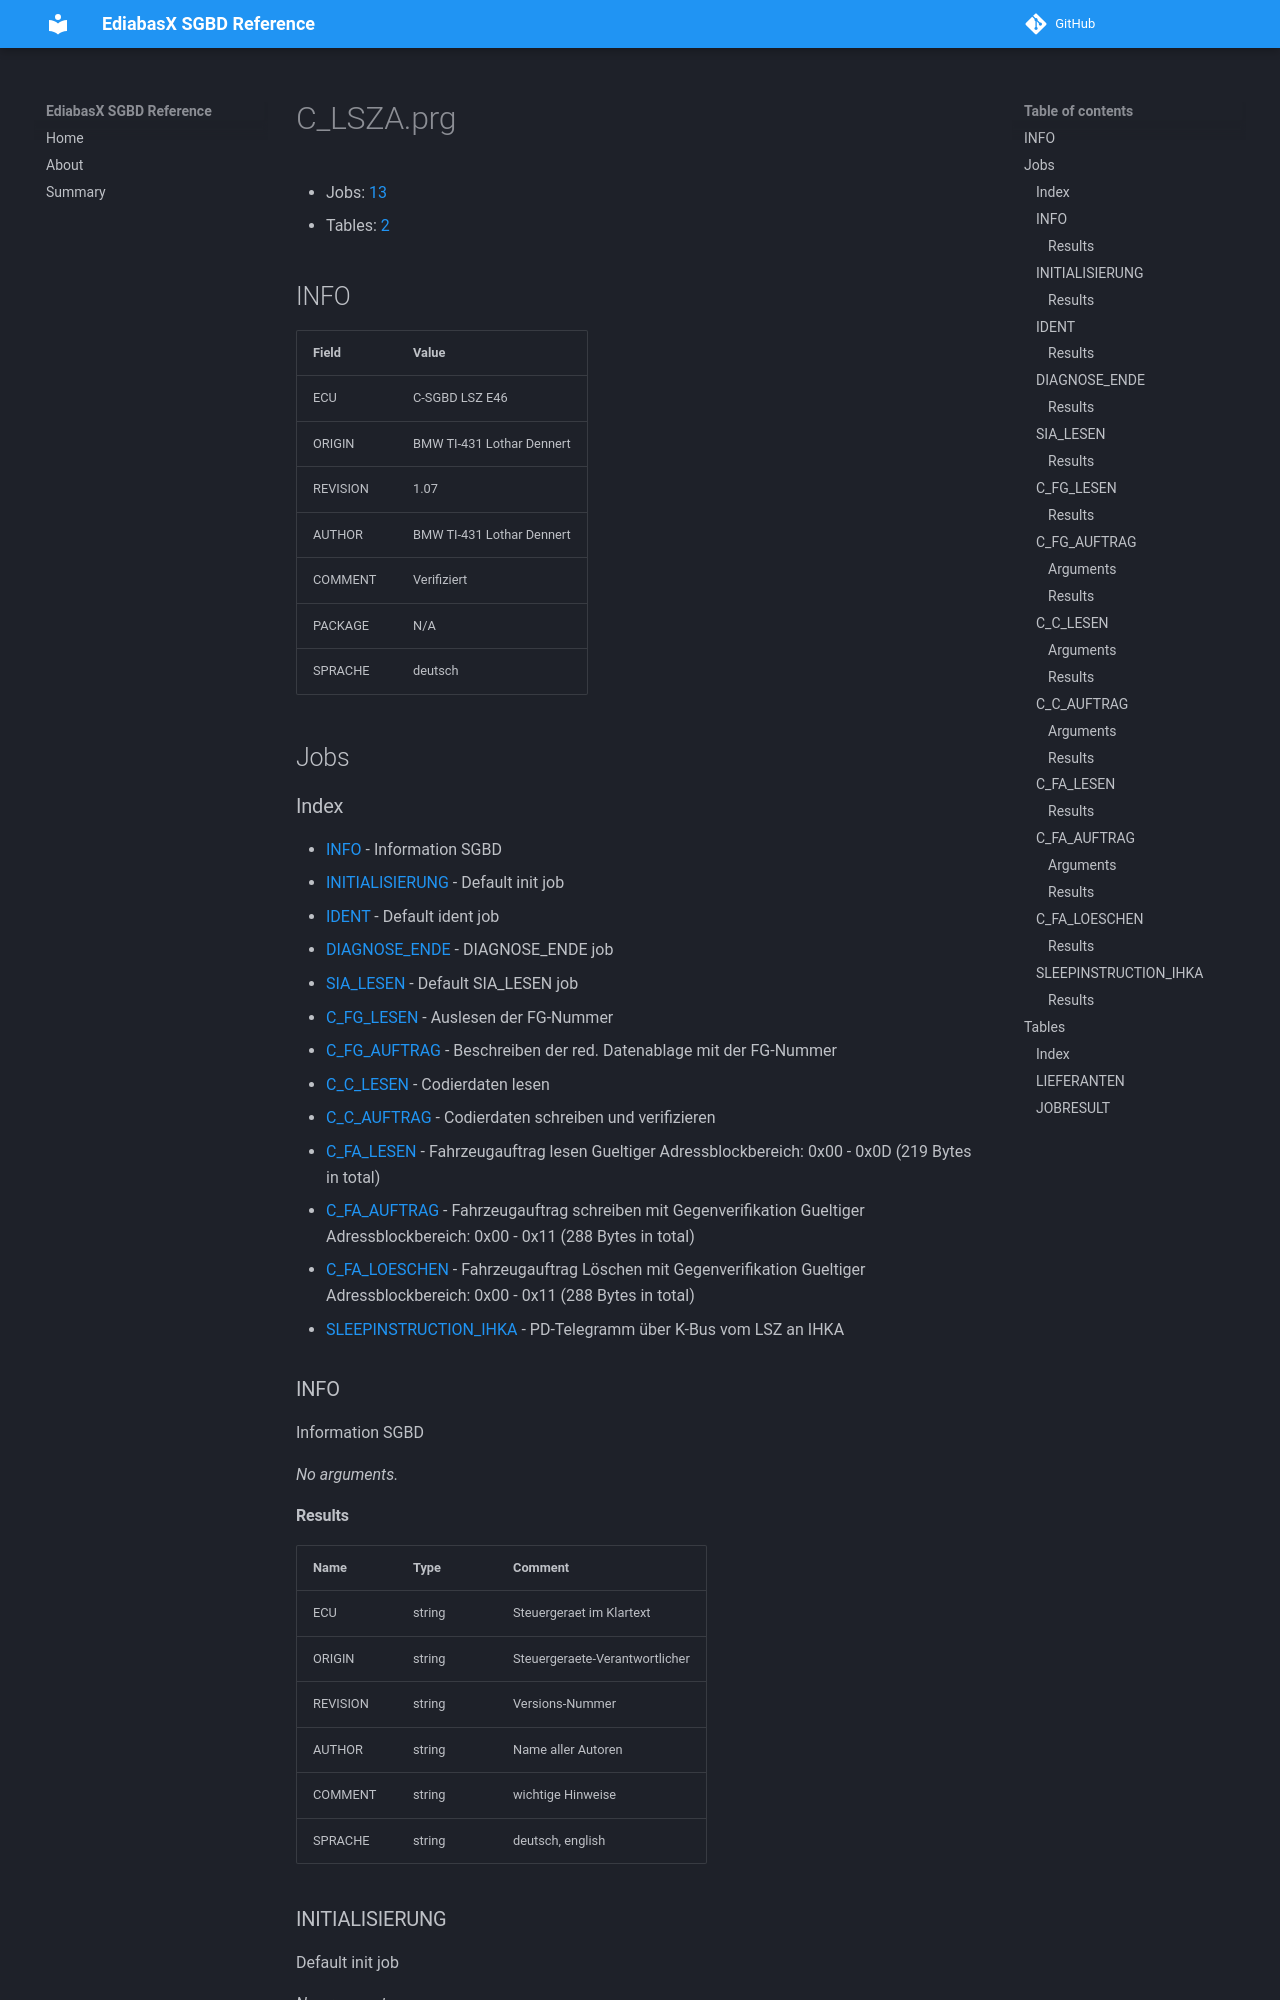

repository: emdzej/ediabasx-docs-sgbd · page: sgbd/C_LSZA/index.html · generator: mkdocs

# C_LSZA.prg

- Jobs: [13](#jobs)
- Tables: [2](#tables)

## INFO

| Field | Value |
| --- | --- |
| ECU | C-SGBD LSZ E46 |
| ORIGIN | BMW TI-431 Lothar Dennert |
| REVISION | 1.07 |
| AUTHOR | BMW TI-431 Lothar Dennert |
| COMMENT | Verifiziert |
| PACKAGE | N/A |
| SPRACHE | deutsch |

## Jobs

### Index

- [INFO](#job-info) - Information SGBD
- [INITIALISIERUNG](#job-initialisierung) - Default init job
- [IDENT](#job-ident) - Default ident job
- [DIAGNOSE_ENDE](#job-diagnose-ende) - DIAGNOSE_ENDE job
- [SIA_LESEN](#job-sia-lesen) - Default SIA_LESEN job
- [C_FG_LESEN](#job-c-fg-lesen) - Auslesen der FG-Nummer
- [C_FG_AUFTRAG](#job-c-fg-auftrag) - Beschreiben der red. Datenablage mit der FG-Nummer
- [C_C_LESEN](#job-c-c-lesen) - Codierdaten lesen
- [C_C_AUFTRAG](#job-c-c-auftrag) - Codierdaten schreiben und verifizieren
- [C_FA_LESEN](#job-c-fa-lesen) - Fahrzeugauftrag lesen Gueltiger Adressblockbereich: 0x00 - 0x0D (219 Bytes in total)
- [C_FA_AUFTRAG](#job-c-fa-auftrag) - Fahrzeugauftrag schreiben mit Gegenverifikation Gueltiger Adressblockbereich: 0x00 - 0x11 (288 Bytes in total)
- [C_FA_LOESCHEN](#job-c-fa-loeschen) - Fahrzeugauftrag Löschen mit Gegenverifikation Gueltiger Adressblockbereich: 0x00 - 0x11 (288 Bytes in total)
- [SLEEPINSTRUCTION_IHKA](#job-sleepinstruction-ihka) - PD-Telegramm über K-Bus vom LSZ an IHKA

<a id="job-info"></a>
### INFO

Information SGBD

_No arguments._
